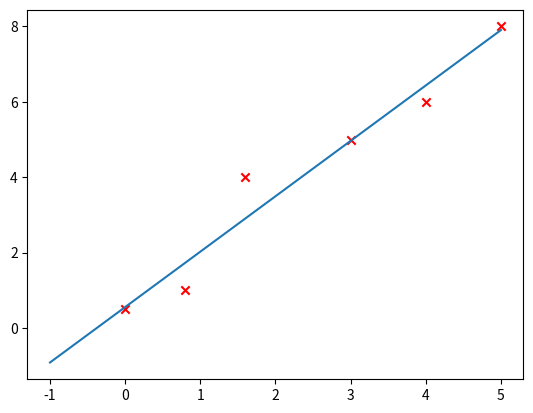
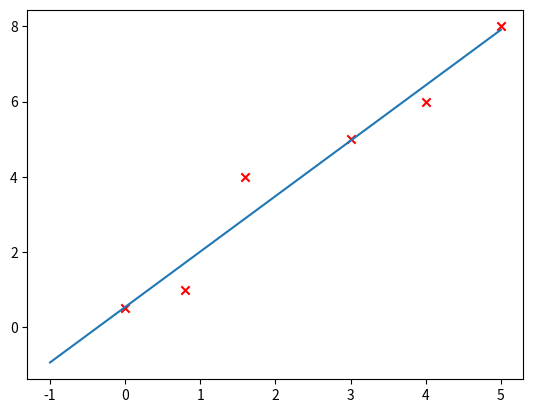
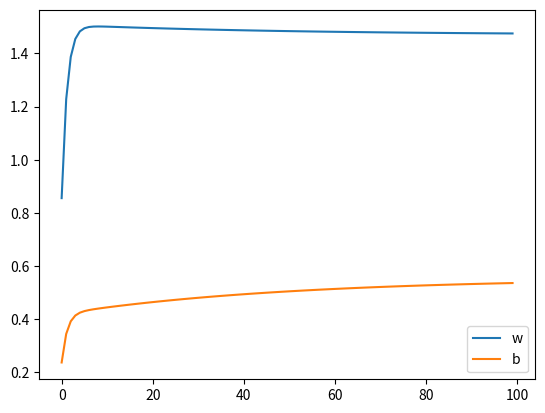

The script that saved these images, in order:
import numpy as np
import matplotlib.pyplot as plt


class Perceptron:
    def __init__(self):
        self.layers = []
        self.activations = {
            'sigmoid': self.sigmoid,
            'step': self.step,
            'linear': self.linear
        }

    def add_layer(self, weight_shape, activation='sigmoid'):
        # (feature_size, neuron_num)
        self.layers.append({
            'weight': np.random.randn(
                weight_shape[0], weight_shape[1]) * 0.01,
            'activation': self.activations[activation]
        })

    # single perceptron for classification
    def train(self, input_data, input_label, epochs=10, learning_rate=1):
        feature_size = input_data[0]
        sample_num = input_data[1]

        cur_epoch = 0
        for i in range(0, epochs):
            cur_epoch = cur_epoch + 1

            last_activated = self.forward_progress(
                input_data=input_data)

            # get the error
            errors = input_label - last_activated

            # converged
            if np.all(errors == 0):
                break

            # only one layer
            weights = self.layers[0]['weight']

            # update weights (feature_size, neuron_num(1)) + (feature_size, sample_num) * (sample_num, 1)
            self.layers[0]['weight'] = weights + \
                np.dot(input_data, learning_rate * errors.T)

        print(cur_epoch)
        return self.layers[0]['weight']

    def forward_progress(self, input_data):
        # for backward progress
        self.cache = []

        # forward progress
        for layer in self.layers:
            weight = layer['weight']
            activation = layer['activation']

            # (neuron_num, feature_size)*(feature_size, sample_num)
            local_field = np.dot(weight.T, input_data)
            activated = activation(local_field)

            assert(activated.shape == (weight.shape[1], input_data.shape[1]))

            input_data = activated

            self.cache.append((local_field, activated))

        # (output_size(neuron_num), sample_num)
        return activated

    def predict(self, input_data):
        return self.forward_progress(input_data)

    def regression_LLS(self, input_data, input_labels):
        # (sample_num, feature_size)
        regression_matrix = input_data.T
        
        return np.dot(np.dot(np.linalg.inv(np.dot(regression_matrix.T, regression_matrix)), regression_matrix.T), input_labels.T)

    def regression_LMS(self, input_data, input_labels, epochs=100, learning_rate=0.01):
        # (feature_size,1)
        weights = np.random.randn(
            input_data.shape[0], 1) * 0.01

        w_cache = []
        b_cache = []

        for i in range(0, epochs):
            # (1, sample_num)
            local_field = np.dot(weights.T, input_data)

            errors = input_labels - local_field

            weights = weights + np.dot(input_data, learning_rate * errors.T)

            b_cache.append(weights[0])
            w_cache.append(weights[1])

        return (weights, w_cache, b_cache)

    def sigmoid(self, z):
        return 1 / (1 + np.exp(-z))

    def step(self, z):
        return 1 * (z >= 0)

    def linear(self, z):
        return z


if __name__ == '__main__':
    X = np.array([[1, 0, 0], [1, 1, 0], [1, 1, 1], [1, 0, 1]]).T
    Y = np.array([[0, 1, 1, 1]])
    # X = np.array([[1, 0], [1, 1]]).T
    # Y = np.array([[1, 0]])

    classifier = Perceptron()

    # (input_feature, neuron_num)
    # sp.add_layer(weight_shape=(3, 2))
    # sp.add_layer(weight_shape=(2, 1))
    classifier.add_layer(weight_shape=(3, 1), activation='step')

    weights = classifier.train(X, Y, learning_rate=0.001, epochs=100)
    # print(weights)

    def draw_line(weights, input_data, input_labels, regression=False):
        if regression:
            bias = weights[0]
            slop = weights[1]
        else:
            bias = -weights[0] / weights[2]
            slop = -weights[1] / weights[2]

        plt.figure()
        plt.plot([-1, 5], [-1*slop + bias, 5*slop + bias])

        if regression:
            plt.scatter(input_data[1:], input_labels[0:], c='red', marker='x')
        else:
            plt.scatter(input_data[1:2], input_data[2:], c='red', marker='x')

    # draw_line(weights.T[0], X, Y)

    regression_data = np.array(
        [[1, 0], [1, 0.8], [1, 1.6], [1, 3], [1, 4], [1, 5]]).T
    regression_labels = np.array([[0.5, 1, 4, 5, 6, 8]])

    regression = Perceptron()

    LLS_weights = regression.regression_LLS(regression_data, regression_labels)
    print(LLS_weights)

    LMS_weights, w_cache, b_cache = regression.regression_LMS(
        regression_data, regression_labels, learning_rate=0.01)
    print(LMS_weights)

    draw_line(LLS_weights, regression_data,
              regression_labels, regression=True)

    draw_line(LMS_weights, regression_data,
              regression_labels, regression=True)

    plt.figure()
    plt.plot(np.arange(0, 100, 1), w_cache)
    plt.plot(np.arange(0, 100, 1), b_cache)
    plt.legend(['w', 'b'])

    regression.add_layer(weight_shape=(2, 1), activation='linear')
    LMS_w = regression.train(
        regression_data, regression_labels, epochs=100, learning_rate=0.01)
    print(LMS_w)

    plt.show()

